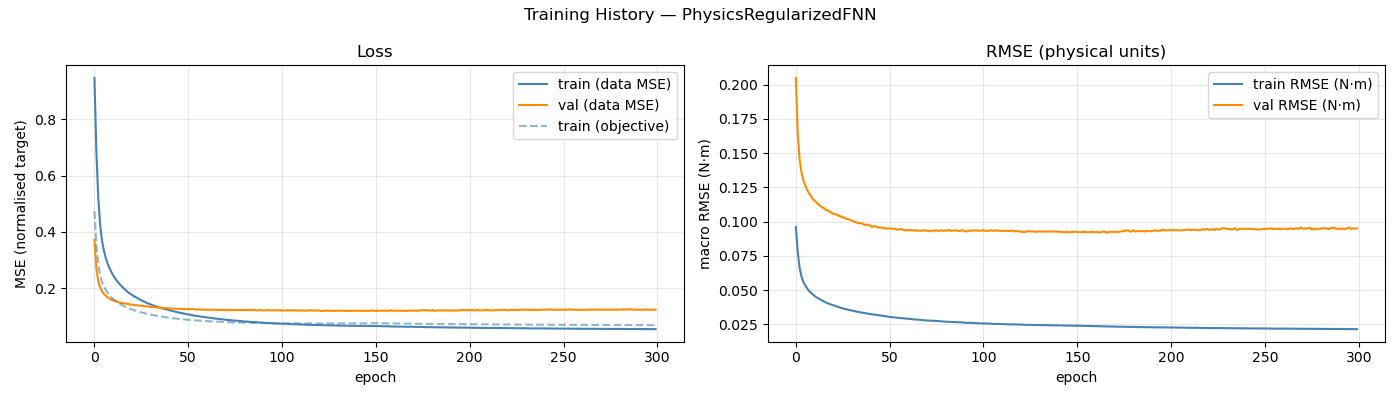

The file beside this chart, header and first rows:
epoch, train_loss, val_loss, train_rmse, val_rmse, train_loss_obj
1, 0.947, 0.3713, 0.09594, 0.2048, 0.473
2, 0.6896, 0.2699, 0.07804, 0.1646, 0.3566
3, 0.5241, 0.2257, 0.06635, 0.1456, 0.2859
4, 0.4275, 0.2028, 0.05993, 0.136, 0.2467
5, 0.3695, 0.1891, 0.05596, 0.1303, 0.2221
6, 0.3342, 0.1794, 0.05334, 0.1264, 0.2065
7, 0.3076, 0.1721, 0.05125, 0.1231, 0.1934
8, 0.2867, 0.1672, 0.04943, 0.1208, 0.183
9, 0.2711, 0.1624, 0.04811, 0.1187, 0.1753
10, 0.2568, 0.1583, 0.04684, 0.1165, 0.1675
11, 0.2446, 0.1559, 0.04568, 0.1151, 0.161
12, 0.234, 0.1538, 0.04467, 0.114, 0.1554
13, 0.2249, 0.1516, 0.04387, 0.1125, 0.1505
14, 0.2172, 0.1498, 0.04315, 0.1114, 0.1464
15, 0.2097, 0.1474, 0.04233, 0.1103, 0.1422
16, 0.2027, 0.1468, 0.04156, 0.1099, 0.1384
17, 0.1962, 0.1447, 0.04093, 0.1084, 0.1348
18, 0.1899, 0.1446, 0.04034, 0.1081, 0.1315
19, 0.1842, 0.1431, 0.03976, 0.1073, 0.1284
20, 0.1803, 0.1415, 0.03928, 0.1063, 0.1261
21, 0.1752, 0.1407, 0.03874, 0.1056, 0.1235
22, 0.1713, 0.1402, 0.03829, 0.1053, 0.1212
23, 0.1678, 0.1394, 0.03794, 0.105, 0.1194
24, 0.1638, 0.1382, 0.03754, 0.1041, 0.1173
25, 0.1597, 0.1378, 0.03696, 0.1037, 0.1149
26, 0.156, 0.1367, 0.03662, 0.1029, 0.113
27, 0.153, 0.1363, 0.03624, 0.1027, 0.1113
28, 0.1498, 0.1352, 0.03598, 0.1019, 0.1097
29, 0.1465, 0.1346, 0.03556, 0.1016, 0.1078
30, 0.144, 0.1338, 0.03528, 0.1013, 0.1066
31, 0.1415, 0.1329, 0.03502, 0.1005, 0.1053
32, 0.1393, 0.132, 0.03471, 0.09994, 0.104
33, 0.1362, 0.1319, 0.03438, 0.09965, 0.1024
34, 0.1345, 0.1306, 0.03409, 0.09877, 0.1014
35, 0.1321, 0.1307, 0.03386, 0.09896, 0.1002
36, 0.1307, 0.13, 0.03358, 0.09874, 0.09932
37, 0.1277, 0.1293, 0.03331, 0.09795, 0.09798
38, 0.1264, 0.1284, 0.03309, 0.09752, 0.09716
39, 0.1245, 0.1282, 0.0329, 0.09768, 0.09621
40, 0.1225, 0.1286, 0.0326, 0.09754, 0.09504
41, 0.1208, 0.1273, 0.0324, 0.09657, 0.09424
42, 0.1196, 0.1266, 0.03227, 0.09614, 0.09386
43, 0.1174, 0.1273, 0.03194, 0.09677, 0.09253
44, 0.1161, 0.1265, 0.03178, 0.09608, 0.09191
45, 0.1147, 0.1254, 0.03156, 0.09559, 0.09108
46, 0.1126, 0.1261, 0.03133, 0.09579, 0.09018
47, 0.1115, 0.1252, 0.03114, 0.09525, 0.08959
48, 0.1101, 0.1252, 0.03098, 0.09513, 0.08883
49, 0.1088, 0.1253, 0.03082, 0.09509, 0.08836
50, 0.1073, 0.1243, 0.03067, 0.09483, 0.08763
51, 0.1062, 0.1255, 0.03044, 0.09509, 0.08698
52, 0.1047, 0.1247, 0.03026, 0.09475, 0.08627
53, 0.1034, 0.1248, 0.03005, 0.09471, 0.08556
54, 0.1021, 0.125, 0.02992, 0.09474, 0.08522
55, 0.1014, 0.1232, 0.0298, 0.094, 0.08467
56, 0.1002, 0.1235, 0.02963, 0.09424, 0.08418
57, 0.09927, 0.1241, 0.02953, 0.09457, 0.08391
58, 0.09839, 0.1233, 0.02941, 0.09392, 0.08356
59, 0.09714, 0.1227, 0.02921, 0.0937, 0.08278
60, 0.09602, 0.1222, 0.02908, 0.09342, 0.08254
... 240 more rows
